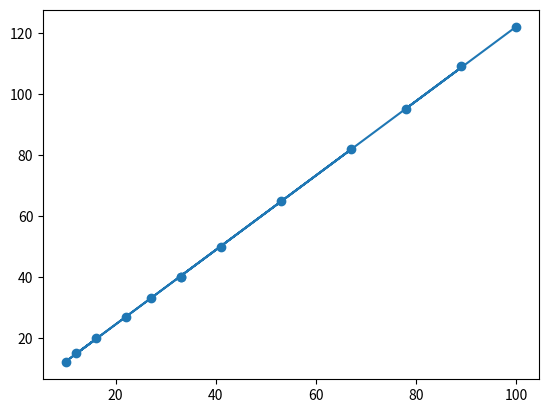

The matplotlib source for this figure:
import numpy as np
import matplotlib.pyplot as plt

real_freq = np.array([100, 78, 89, 53, 41, 33, 67, 12, 16, 10, 22, 27, 33])
repo_freq = np.array([122, 95, 109, 65, 50, 40, 82, 15, 20, 12, 27, 33, 40])
k = np.polyfit(real_freq, repo_freq, 1)
print(k)
pol = np.poly1d(k)

plt.scatter(real_freq, repo_freq)
plt.plot(real_freq, pol(real_freq))
plt.show()

# 100   122
# 78    95
# 89    109
# 53    65
# 41    50
# 33    40
# 67    82
# 12    15
# 16    20(19)
# 10    12
# 22    27
# 27    33
# 33    40

# 100   100
# 150   106 150
# 200   55 200
# 250   5
# 300   44
# 350   94
# 400   112（143）275（305）
# 450   61
# 500   12